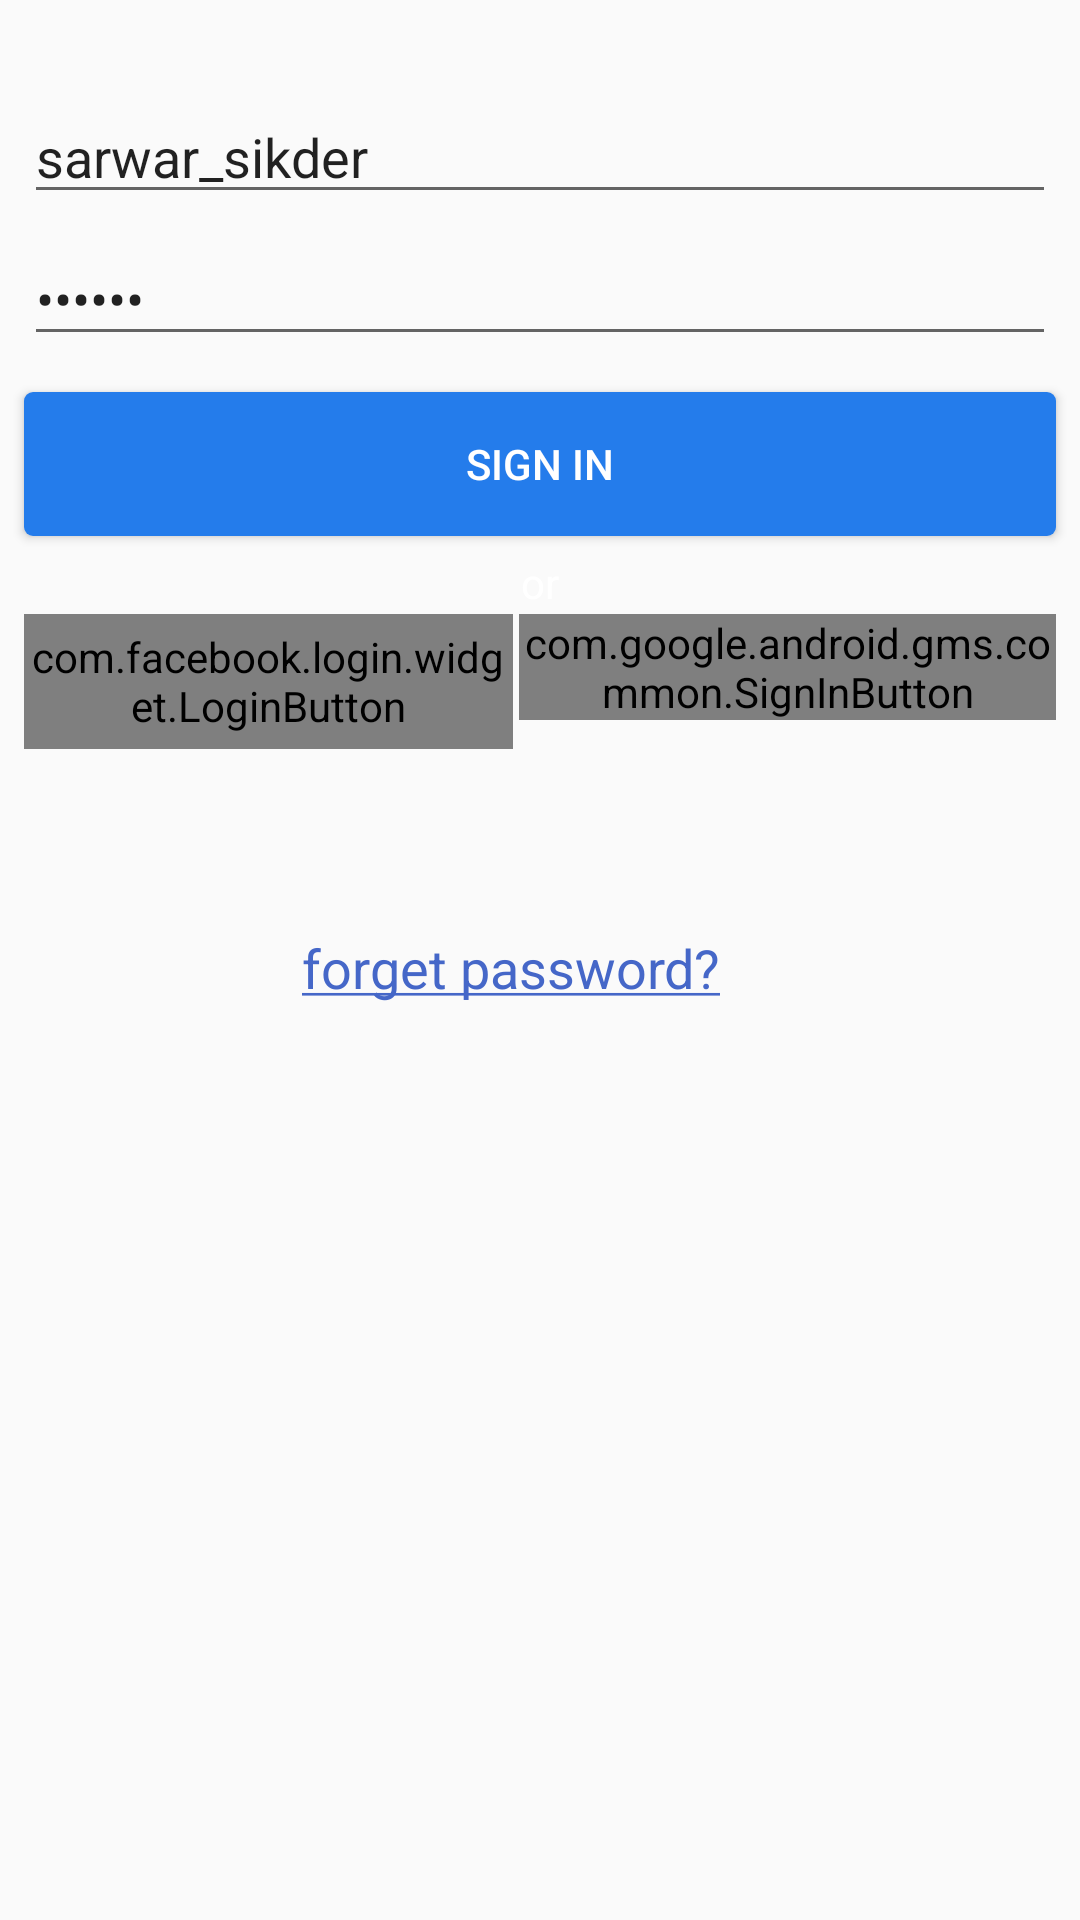

The Android layout XML behind this screen, and the referenced resources:
<!-- AndroidManifest.xml: application theme Theme.AppCompat.Light.NoActionBar -->
<!-- res/layout/fragment_signin.xml -->
<?xml version="1.0" encoding="utf-8"?>
<ScrollView
    xmlns:android="http://schemas.android.com/apk/res/android"
    xmlns:app="http://schemas.android.com/apk/res-auto"
    xmlns:tools="http://schemas.android.com/tools"
    android:layout_width="match_parent"
    android:layout_height="wrap_content">

    <android.support.constraint.ConstraintLayout xmlns:android="http://schemas.android.com/apk/res/android"
        xmlns:app="http://schemas.android.com/apk/res-auto"
        xmlns:tools="http://schemas.android.com/tools"
        android:layout_width="match_parent"
        android:layout_height="match_parent"
        android:theme="@style/AppThemeLogin">

        <EditText
            android:id="@+id/sign_in_user_name"
            android:layout_width="0dp"
            android:layout_height="wrap_content"
            android:layout_marginStart="8dp"
            android:layout_marginTop="30dp"
            android:layout_marginEnd="8dp"
            android:ems="10"
            android:text="sarwar_sikder"
            android:hint="Username"
            android:inputType="textPersonName"
            app:layout_constraintEnd_toEndOf="parent"
            app:layout_constraintHorizontal_bias="1.0"
            app:layout_constraintStart_toStartOf="parent"
            app:layout_constraintTop_toTopOf="parent" />

        <EditText
            android:id="@+id/sign_in_password"
            android:layout_width="0dp"
            android:layout_height="wrap_content"
            android:layout_marginStart="8dp"
            android:layout_marginTop="6dp"
            android:layout_marginEnd="8dp"
            android:ems="10"
            android:text="123456"
            android:hint="Password"
            android:inputType="textPassword"
            app:layout_constraintEnd_toEndOf="parent"
            app:layout_constraintHorizontal_bias="1.0"
            app:layout_constraintStart_toStartOf="parent"
            app:layout_constraintTop_toBottomOf="@+id/sign_in_user_name" />

        <Button
            android:id="@+id/button_sign_in"
            android:layout_width="0dp"
            android:layout_height="wrap_content"
            android:layout_marginStart="8dp"
            android:layout_marginTop="12dp"
            android:layout_marginEnd="8dp"
            android:background="@drawable/login_button"
            android:text="@string/sign_in"
            app:layout_constraintEnd_toEndOf="parent"
            app:layout_constraintHorizontal_bias="0.498"
            app:layout_constraintStart_toStartOf="parent"
            app:layout_constraintTop_toBottomOf="@+id/sign_in_password" />

        <TextView
            android:id="@+id/textView2"
            android:layout_width="wrap_content"
            android:layout_height="wrap_content"
            android:layout_marginStart="8dp"
            android:layout_marginTop="6dp"
            android:layout_marginEnd="8dp"
            android:text="@string/or"
            app:layout_constraintEnd_toEndOf="parent"
            app:layout_constraintStart_toStartOf="parent"
            app:layout_constraintTop_toBottomOf="@+id/button_sign_in" />

        <android.support.constraint.Guideline
            android:id="@+id/guideline2"
            android:layout_width="0dp"
            android:layout_height="wrap_content"
            android:orientation="horizontal"
            app:layout_constraintGuide_begin="430dp" />

        <android.support.constraint.Guideline
            android:id="@+id/guideline3"
            android:layout_width="wrap_content"
            android:layout_height="wrap_content"
            android:orientation="vertical"
            app:layout_constraintGuide_begin="172dp" />

        <com.google.android.gms.common.SignInButton
            android:id="@+id/google_sign_in_button"
            android:layout_width="0dp"
            android:layout_height="wrap_content"
            android:layout_marginStart="1dp"
            android:layout_marginTop="20dp"
            android:layout_marginEnd="8dp"
            android:background="@drawable/google_sign_in_button"
            android:text="@string/google"
            app:layout_constraintEnd_toEndOf="parent"
            app:layout_constraintHorizontal_bias="0.0"
            app:layout_constraintStart_toStartOf="@+id/guideline3"
            app:layout_constraintTop_toTopOf="@+id/textView2" />

        <com.facebook.login.widget.LoginButton
            android:id="@+id/login_button_facebook"
            android:layout_width="0dp"
            android:layout_height="45dp"
            android:layout_marginStart="8dp"
            android:layout_marginTop="20dp"
            android:layout_marginEnd="1dp"
            android:background="@drawable/facebook_sign_in_button"
            android:text="@string/facebook"
            app:layout_constraintEnd_toStartOf="@+id/guideline3"
            app:layout_constraintHorizontal_bias="1.0"
            app:layout_constraintStart_toStartOf="parent"
            app:layout_constraintTop_toTopOf="@+id/textView2" />

        <android.support.constraint.Group
            android:id="@+id/group4"
            android:layout_width="wrap_content"
            android:layout_height="wrap_content"
            app:constraint_referenced_ids="google_sign_in_button,login_button_facebook" />

        <TextView
            android:id="@+id/textView3"
            android:layout_width="wrap_content"
            android:layout_height="wrap_content"
            android:layout_marginStart="8dp"
            android:layout_marginTop="52dp"
            android:layout_marginEnd="8dp"
            android:layout_marginBottom="8dp"
            android:text="@string/forget_password"
            android:textColor="@color/colorPrimary"
            android:textSize="18sp"
            app:layout_constraintBottom_toTopOf="@+id/guideline2"
            app:layout_constraintEnd_toEndOf="parent"
            app:layout_constraintHorizontal_bias="0.453"
            app:layout_constraintStart_toStartOf="parent"
            app:layout_constraintTop_toBottomOf="@+id/login_button_facebook"
            app:layout_constraintVertical_bias="0.09" />

    </android.support.constraint.ConstraintLayout>


</ScrollView>
<!-- resources referenced by this layout -->
<resources>
  <color name="colorPrimary">#FF4567C8</color>
  <!-- drawable facebook_sign_in_button (drawable) -->
  <?xml version="1.0" encoding="utf-8"?>
  <shape
      android:shape="rectangle"
      xmlns:android="http://schemas.android.com/apk/res/android">
      <corners
          android:radius="3dp" />
      <size
          android:height="39dp"
          android:width="142dp" />
      <solid
          android:color="#FF4567C8" />
  </shape>
  <!-- drawable google_sign_in_button (drawable) -->
  <?xml version="1.0" encoding="utf-8"?>
  <shape
      android:shape="rectangle"
      xmlns:android="http://schemas.android.com/apk/res/android">
      <corners
          android:radius="3dp" />
      <size
          android:height="39dp"
          android:width="142dp" />
      <solid
          android:color="#FFC6422A" />
  </shape>
  <!-- drawable login_button (drawable) -->
  <?xml version="1.0" encoding="utf-8"?>
  <shape
      android:shape="rectangle"
      xmlns:android="http://schemas.android.com/apk/res/android">
      <corners
          android:radius="3dp" />
      <gradient
          android:angle="45"
          android:endColor="@color/colorPrimaryDark"
          android:startColor="@color/colorPrimaryDark"
          android:type="linear" />
      <size
          android:height="39dp"
          android:width="291dp" />
  </shape>
  <string name="facebook">Facebook</string>
  <string name="forget_password"><u>forget password?</u></string>
  <string name="google">Google</string>
  <string name="or">or</string>
  <string name="sign_in">Sign IN</string>
  <style name="AppThemeLogin" parent="Theme.AppCompat.Light.NoActionBar">
          
          <item name="colorPrimary">@color/colorPrimary</item>
          <item name="colorPrimaryDark">@color/colorPrimaryDark</item>
          <item name="colorAccent">@color/colorAccent</item>
          <item name="android:textColor">@color/textColor</item>
      </style>
  <color name="colorPrimaryDark">#247CEB</color>
  <color name="colorAccent">#FF4567C8</color>
  <color name="textColor">#FFFFFF</color>
</resources>
